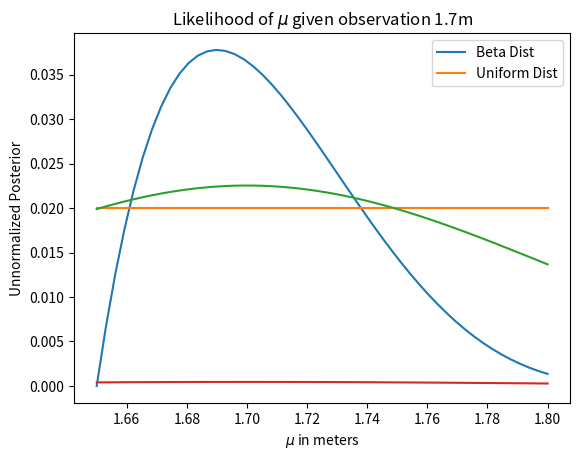

Write Python code to recreate this figure.
# -*- coding: utf-8 -*-
"""
Created on Sat Mar  8 21:16:32 2025

[redacted]
"""

import scipy.stats as sts
import numpy as np
import matplotlib.pyplot as plt

mu = np.linspace(1.65, 1.8, num = 50)
test = np.linspace(0, 2)
uniform_dist = sts.uniform.pdf(mu) + 1

uniform_dist = uniform_dist/uniform_dist.sum()
beta_dist = sts.beta.pdf(mu, 2, 5, loc = 1.65, scale = 0.2)
beta_dist = beta_dist/beta_dist.sum()
plt.plot(mu, beta_dist, label = 'Beta Dist')
plt.plot(mu, uniform_dist, label = 'Uniform Dist')
plt.xlabel("Value of $\mu$ in meters")
plt.ylabel("Probability density")
plt.legend()

def likelihood_func(datum, mu):
    likelihood_out = sts.norm.pdf(datum, mu, scale = 0.1)
    return likelihood_out/likelihood_out.sum()

likelihood_out = likelihood_func(1.7, mu)

plt.plot(mu, likelihood_out)
plt.title("Likelihood of $\mu$ given observation 1.7m")
plt.ylabel("Probability Density/likelihood")
plt.xlabel("Value of $\mu$")
plt.show()

import scipy.stats as sts
import numpy as np
import matplotlib.pyplot as plt

unnormalized_posterior = likelihood_out * uniform_dist
plt.plot(mu, unnormalized_posterior)
plt.xlabel("$\mu$ in meters")
plt.ylabel("Unnormalized Posterior")
plt.show

unnormalized_posterior.sum()
